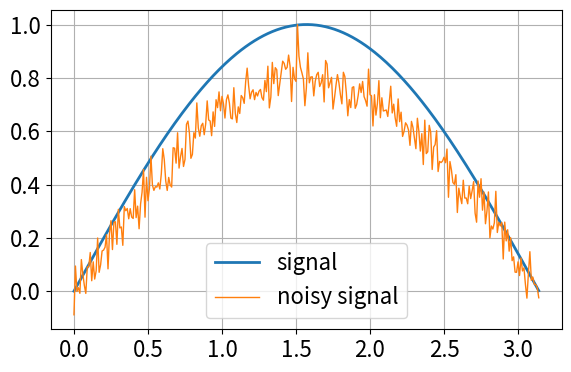

This chart was generated by the following Python code:
import numpy as np
import matplotlib.pyplot as pl
from matplotlib import rc

def wildcard(idIter):
  if (idIter < 10):
   iteration = "0000" + str(idIter);
  elif (idIter < 100):
    iteration = "000" + str(idIter);
  elif (idIter < 1000):
    iteration = "00" + str(idIter);
  elif (idIter < 10000):
    iteration = "0" + str(idIter);
  elif (idIter < 100000):
    iteration = str(idIter);
  return iteration


mu = 0
sigma = 0.05
t = np.arange(0,np.pi,0.01)
signal = np.sin(t)

noise = np.zeros(len(t))
alpha = 0.2
# noise generator
for i in range(len(t)):
  noise[i] =  np.random.normal(-signal[i]/np.max(signal)*alpha, sigma, 1)

fontSize=16
pl.figure(num=None, figsize=(6, 4))
pl.rcParams.update({'font.size': fontSize})
#pl.plot(x, label='<++>', linewidth=2.0)
pl.plot(t, signal, label='signal', linewidth=2.0)
pl.plot(t, signal + noise, label='noisy signal', linewidth=1.0)
pl.legend(loc='best')
#pl.xlabel("<++>", fontsize=fontSize)
#pl.ylabel("<++>", fontsize=fontSize)
#pl.yscale("log")
pl.tight_layout()
pl.grid()
pl.show()
